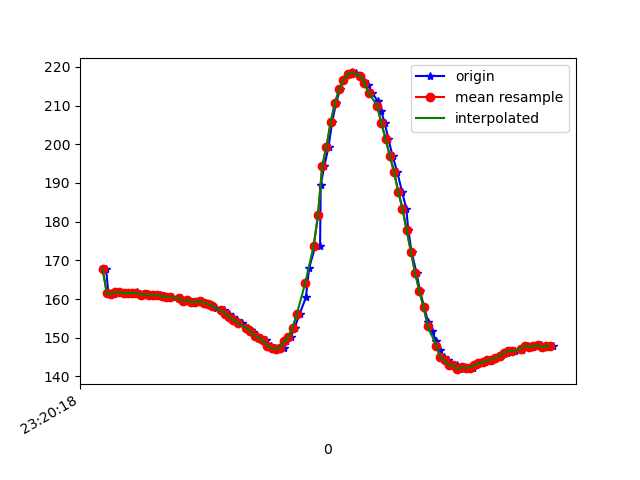

Data behind this chart, as committed beside it:
1617837618437, 533262036108058, 167.8711, -273.53516, -78.41797
1617837618447, 533262065652680, 161.6, -237, -57.81
1617837618456, 533262083812856, 161.4, -237, -56.93
1617837618475, 533262096265548, 161.3, -236.8, -56.45
1617837618499, 533262131334526, 161.8, -237.1, -56.84
1617837618502, 533262133226846, 161.8, -237.1, -56.84
1617837618520, 533262151875363, 161.5, -236.7, -56.25
1617837618542, 533262170951178, 161.5, -236.1, -55.76
1617837618561, 533262190184764, 161.6, -235.4, -56.74
1617837618583, 533262209718399, 161.7, -235.4, -56.25
1617837618596, 533262228641607, 161.3, -235.9, -55.76
1617837618615, 533262247686901, 161.1, -236, -55.57
1617837618634, 533262266793237, 161.3, -235.8, -55.37
1617837618653, 533262285869052, 161, -235.9, -55.76
1617837618676, 533262305127995, 160.9, -236, -55.86
1617837618694, 533262324081724, 161.1, -235.8, -56.45
1617837618711, 533262343279625, 160.7, -236.4, -57.23
1617837618729, 533262362294397, 160.6, -236.8, -56.74
1617837618750, 533262381339690, 160.4, -237.3, -56.25
1617837618790, 533262419552363, 160.3, -237.3, -56.05
1617837618808, 533262439299646, 159.6, -237.8, -57.81
1617837618825, 533262458161812, 159.8, -237.7, -56.84
1617837618844, 533262477237627, 159.2, -238.2, -56.74
1617837618866, 533262496405006, 159.3, -238.1, -56.84
1617837618884, 533262515419778, 159.5, -238.4, -56.45
1617837618902, 533262534617678, 158.9, -238.8, -56.93
1617837618921, 533262553815579, 158.8, -238.5, -57.13
1617837618940, 533262572982957, 158.5, -239.4, -57.81
1617837618959, 533262592180858, 157.8, -239.6, -58.2
1617837618982, 533262611287194, 156.9, -239.6, -57.23
1617837618997, 533262630546137, 157.2, -240.1, -58.01
1617837619017, 533262649652473, 156.2, -240.6, -56.84
1617837619036, 533262668880894, 155.4, -241, -57.91
1617837619058, 533262688048273, 154.7, -241.4, -56.84
1617837619078, 533262707154609, 153.8, -242.1, -56.45
1617837619101, 533262726352509, 152.5, -242.4, -56.25
1617837619122, 533262745977708, 152.1, -243, -56.15
1617837619132, 533262765114565, 151.6, -243.4, -55.57
1617837619152, 533262784312465, 150.5, -244.2, -54.88
1617837619172, 533262803266195, 150.0, -244.6, -55.76
1617837619195, 533262822738787, 149.3, -244.8, -54.69
1617837619216, 533262841631474, 147.9, -245.4, -53.81
1617837619236, 533262860676768, 147.4, -246, -54.1
1617837619256, 533262879844147, 147.2, -245, -52.44
1617837619277, 533262898981004, 147.4, -244.6, -52.73
1617837619290, 533262918117862, 149.1, -242.6, -52.44
1617837619310, 533262937041070, 150.2, -240.6, -51.95
1617837619330, 533262956452619, 152.6, -238.8, -51.27
1617837619353, 533262975436870, 156.2, -236.9, -53.32
1617837619383, 533263005012014, 160.4, -235.4, -53.71
1617837619398, 533263021035698, 168, -233.5, -56.74
1617837619428, 533263047497669, 173.8, -233.1, -58.89
1617837619450, 533263066787133, 173.8, -233.1, -58.89
1617837619453, 533263079972336, 189.5, -234.1, -62.4
1617837619470, 533263094378391, 194.3, -236, -63.48
1617837619490, 533263113423685, 199.3, -237.8, -64.55
1617837619507, 533263133232011, 205.7, -238.5, -64.16
1617837619525, 533263151575315, 210.5, -239, -62.4
1617837619545, 533263170406959, 214.2, -237.3, -58.69
1617837619560, 533263189543817, 216.5, -235.4, -56.05
1617837619583, 533263208650153, 218.2, -235.7, -54.39
... 51 more rows
